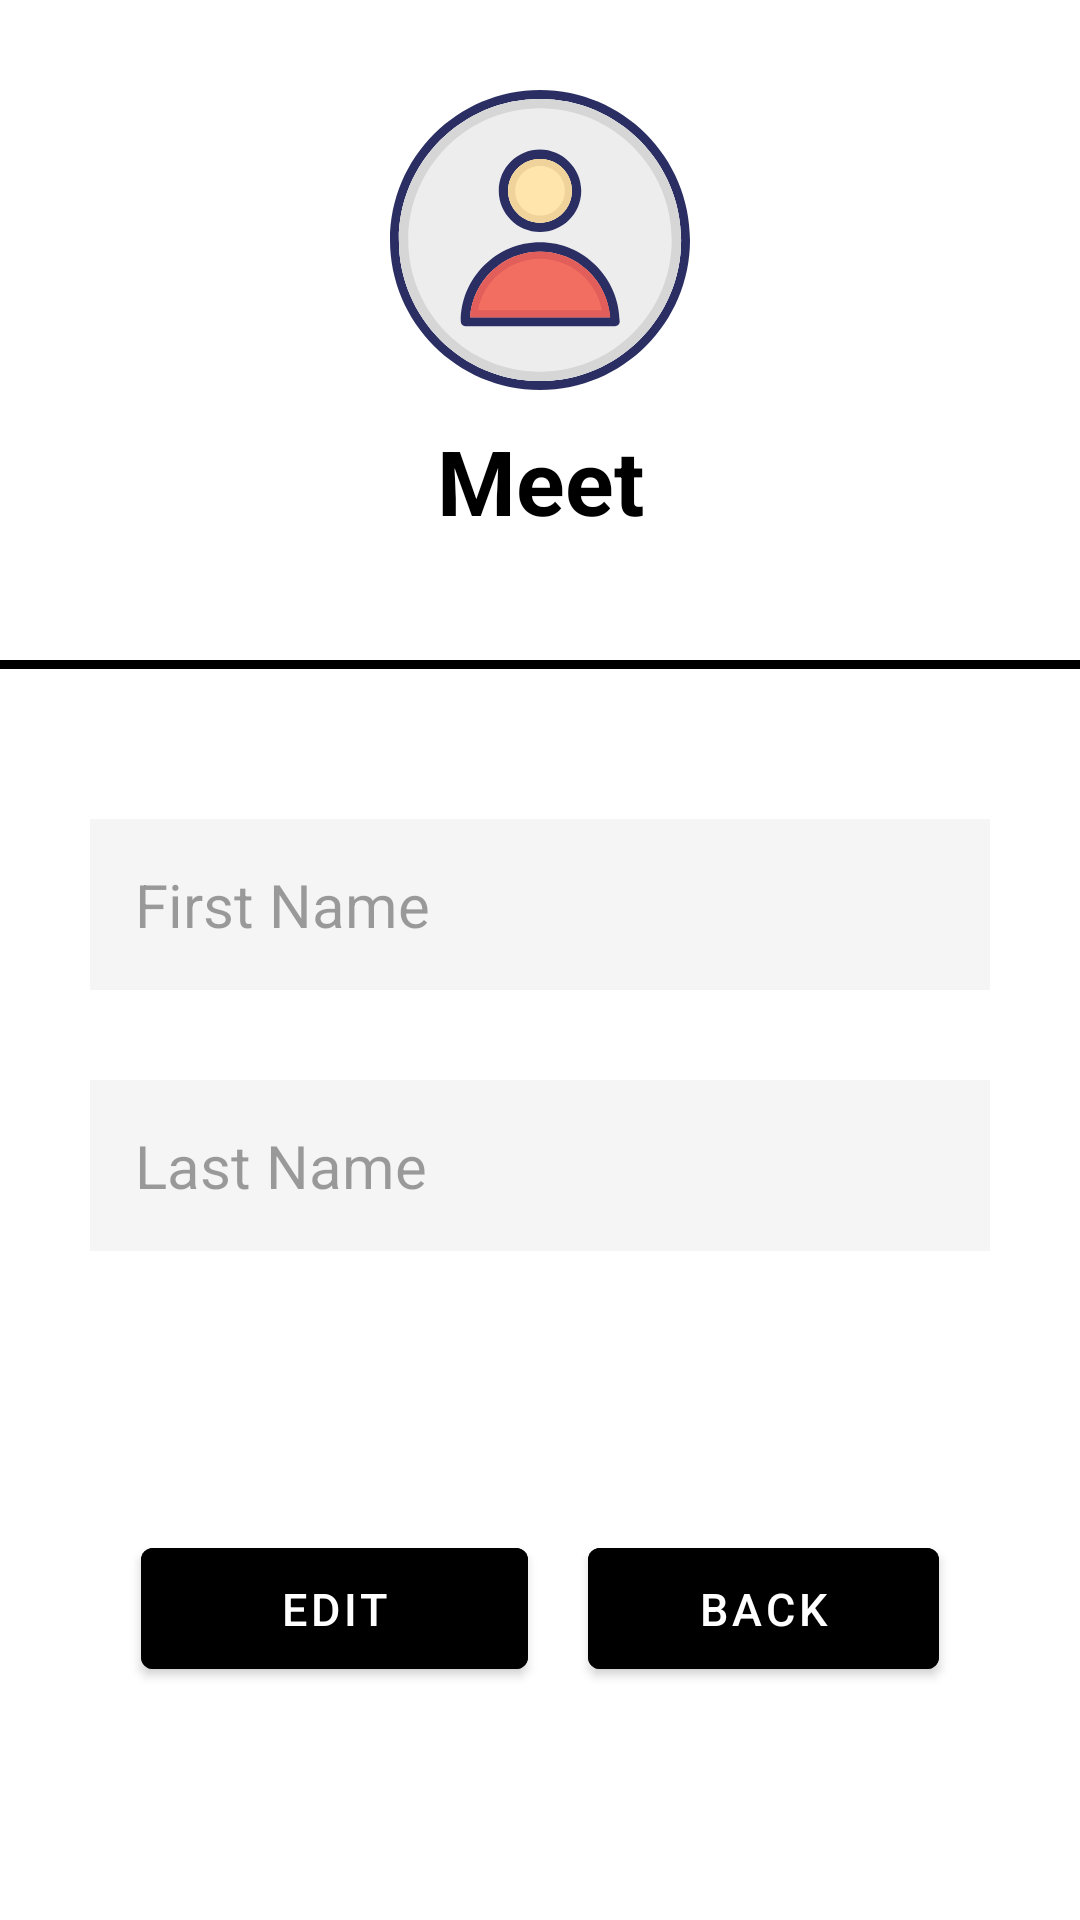

The Android layout XML behind this screen, and the referenced resources:
<!-- AndroidManifest.xml: application theme Theme.HomeServiceApp -->
<!-- res/layout/activity_edit_profile.xml -->
<?xml version="1.0" encoding="utf-8"?>
<RelativeLayout xmlns:android="http://schemas.android.com/apk/res/android"
    xmlns:app="http://schemas.android.com/apk/res-auto"
    xmlns:tools="http://schemas.android.com/tools"
    android:layout_width="match_parent"
    android:layout_height="match_parent"
    tools:context=".Edit_Profile"
    android:background="@color/white">

    <LinearLayout
        android:layout_width="match_parent"
        android:layout_height="wrap_content"
        android:orientation="vertical"
        android:gravity="center"
        android:layout_marginTop="30dp">

        <ImageView
            android:layout_width="100dp"
            android:layout_height="100dp"
            android:id="@+id/EProfile"
            app:srcCompat="@drawable/ic_profile">
        </ImageView>

        <TextView
            android:layout_width="match_parent"
            android:layout_height="match_parent"
            android:text="Meet"
            android:textSize="30dp"
            android:textColor="@color/black"
            android:textStyle="bold"
            android:gravity="center"
            android:layout_marginTop="10dp">
        </TextView>
    </LinearLayout>

    <TextView
        android:id="@+id/Line"
        android:layout_width="match_parent"
        android:layout_height="wrap_content"
        android:layout_alignParentStart="true"
        android:layout_marginTop="220dp"
        android:background="@color/black"
        android:text="-"
        android:textSize="2dp">
    </TextView>

    <LinearLayout
        android:layout_width="match_parent"
        android:layout_height="wrap_content"
        android:layout_below="@id/Line"
        android:orientation="vertical"
        android:layout_marginTop="20dp">

        <EditText
            android:id="@+id/Fname"
            android:layout_width="match_parent"
            android:layout_height="wrap_content"
            android:layout_marginTop="30dp"
            android:layout_marginStart="30dp"
            android:layout_marginEnd="30dp"
            android:background="#45D9D9D9"
            android:hint="@string/first_name"
            android:padding="15dp"
            android:textColorHint="#60000000"
            android:textSize="20dp"></EditText>

        <EditText
            android:id="@+id/Lname"
            android:layout_width="match_parent"
            android:layout_height="wrap_content"
            android:layout_marginTop="30dp"
            android:layout_marginStart="30dp"
            android:layout_marginEnd="30dp"
            android:background="#45D9D9D9"
            android:hint="@string/last_name"
            android:padding="15dp"
            android:textColorHint="#60000000"
            android:textSize="20dp"></EditText>
    </LinearLayout>
    <LinearLayout
        android:layout_width="match_parent"
        android:layout_height="wrap_content"
        android:orientation="horizontal"
        android:layout_marginTop="500dp"
        android:gravity="center">

        <com.google.android.material.button.MaterialButton
            android:id="@+id/Editbtn"
            android:layout_width="129dp"
            android:layout_height="wrap_content"
            android:layout_below="@+id/Password"
            android:backgroundTint="@color/black"
            android:layout_margin="10dp"
            android:gravity="center"
            android:padding="10dp"
            android:text="Edit"
            android:textColor="@color/white"
            android:textSize="15dp"></com.google.android.material.button.MaterialButton>

        <com.google.android.material.button.MaterialButton
            android:id="@+id/Backbtn"
            android:layout_width="117dp"
            android:layout_height="wrap_content"
            android:layout_below="@+id/Password"
            android:backgroundTint="@color/black"
            android:layout_margin="10dp"
            android:gravity="center"
            android:padding="10dp"
            android:text="Back"
            android:textColor="@color/white"
            android:textSize="15dp"></com.google.android.material.button.MaterialButton>
    </LinearLayout>

</RelativeLayout>
<!-- resources referenced by this layout -->
<resources>
  <!-- drawable ic_profile: vector/xml drawable (drawable, 2191 chars, omitted) -->
  <string name="first_name">First Name</string>
  <string name="last_name">Last Name</string>
  <style name="Theme.HomeServiceApp" parent="Theme.MaterialComponents.DayNight.DarkActionBar">
          
          <item name="colorPrimary">@color/purple_500</item>
          <item name="colorPrimaryVariant">@color/purple_700</item>
          <item name="colorOnPrimary">@color/white</item>
          
          <item name="colorSecondary">@color/teal_200</item>
          <item name="colorSecondaryVariant">@color/teal_700</item>
          <item name="colorOnSecondary">@color/black</item>
          
          <item name="android:statusBarColor" tools:targetApi="l">?attr/colorPrimaryVariant</item>
          
      </style>
  <!-- not gathered from this repository: default colours our renderer supplied (Android Studio template values) -->
  <color name="purple_500">#FF6200EE</color>
  <color name="purple_700">#FF3700B3</color>
  <color name="teal_200">#FF03DAC5</color>
  <color name="teal_700">#FF018786</color>
  <color name="black">#FF000000</color>
  <color name="white">#FFFFFFFF</color>
</resources>
